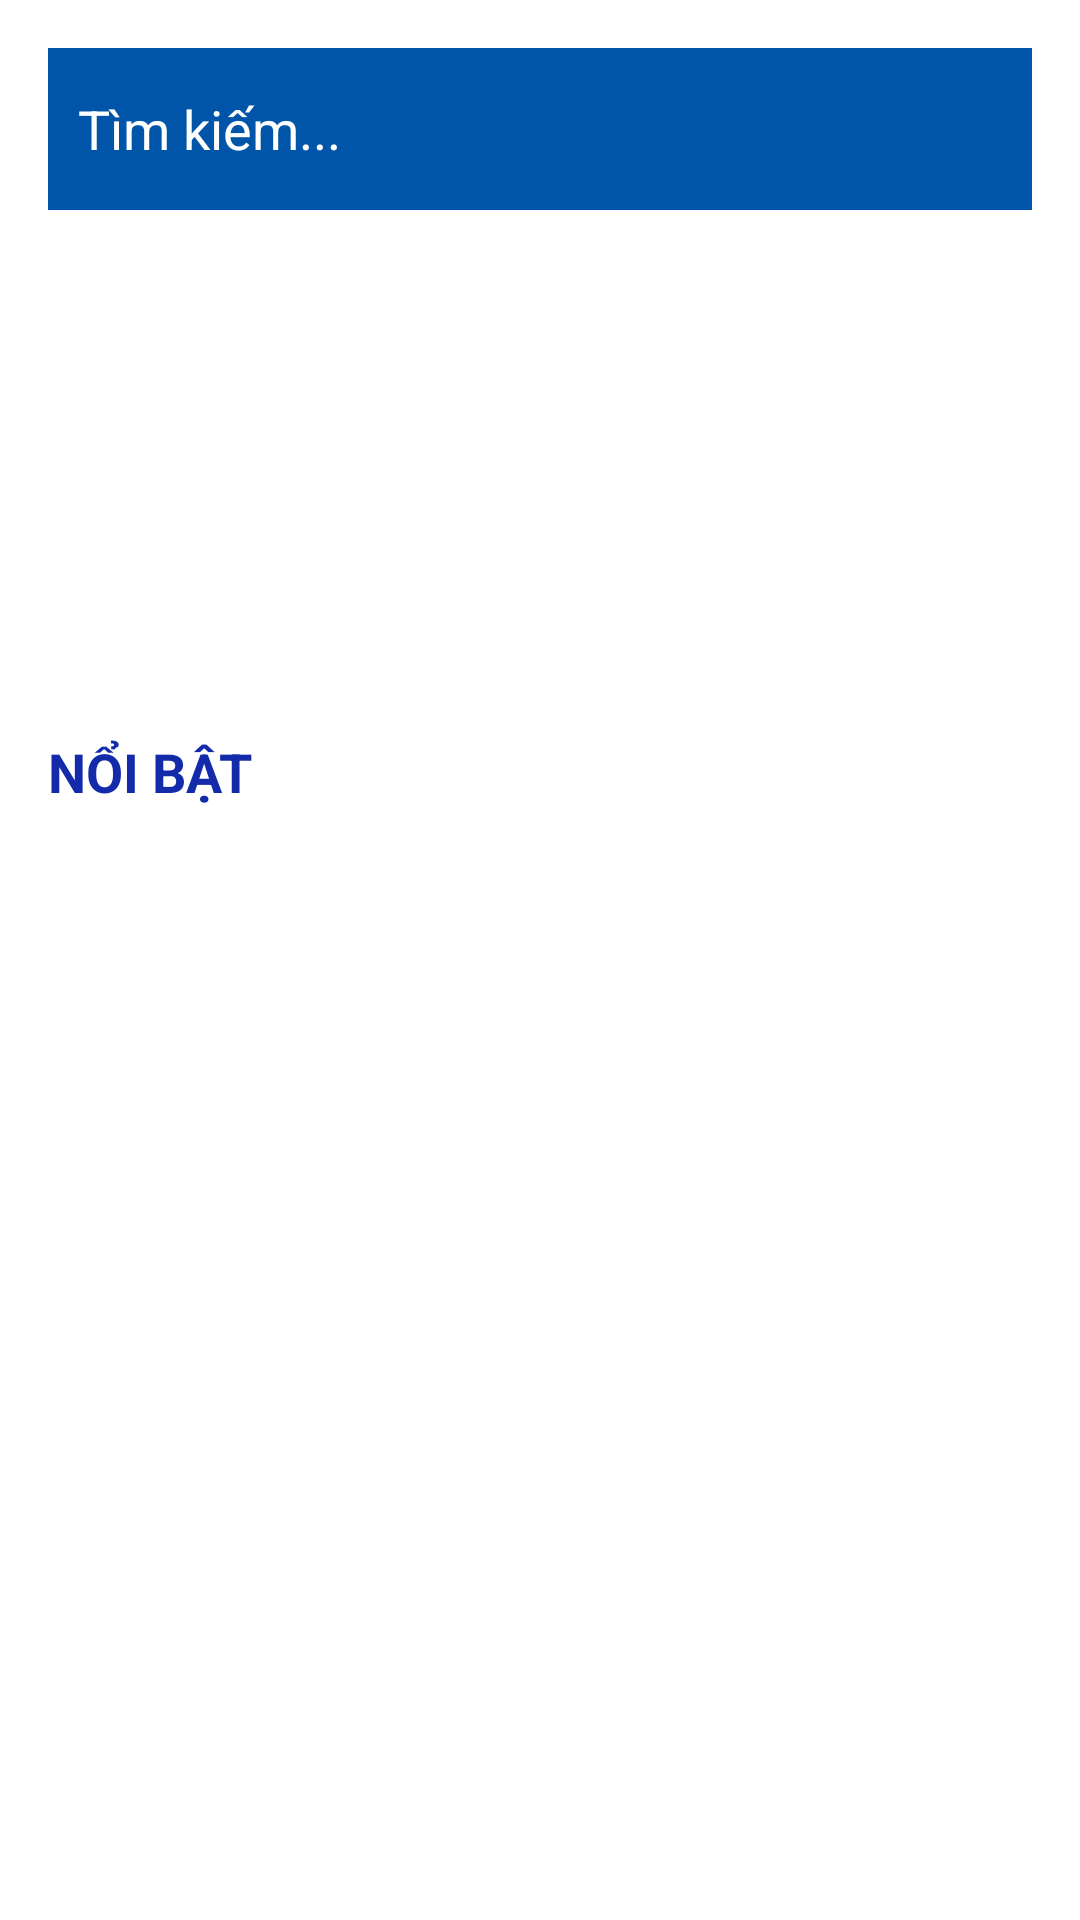

Layout XML and referenced resources for this Android screen:
<!-- AndroidManifest.xml: application theme Theme.Libary -->
<!-- res/layout/activity_home.xml -->
<LinearLayout xmlns:android="http://schemas.android.com/apk/res/android"
    xmlns:app="http://schemas.android.com/apk/res-auto"
    android:id="@+id/In_main"
    android:layout_width="match_parent"
    android:layout_height="match_parent"
    android:background="@android:color/white"
    android:orientation="vertical"
    android:padding="16dp">

    <LinearLayout
        android:layout_width="match_parent"
        android:layout_height="wrap_content"
        android:background="#EDEEEF"
        android:orientation="horizontal">



        <EditText
            android:id="@+id/searchEditText"
            android:layout_width="340dp"
            android:layout_height="54dp"
            android:background="#0055A8"
            android:hint="Tìm kiếm..."
            android:inputType="text"
            android:padding="10dp"
            android:textColor="@color/white"
            android:textColorHint="@color/white" />

        <ImageView
            android:id="@+id/btnsearch"
            android:layout_width="47dp"
            android:layout_height="match_parent"
            android:background="#0055A8"
            android:src="@drawable/ic_search"></ImageView>
    </LinearLayout>
    
    <androidx.viewpager2.widget.ViewPager2
        android:id="@+id/bannerViewPager"
        android:layout_width="match_parent"
        android:layout_height="150dp"
        android:layout_marginTop="10dp" />

    <TextView
        android:layout_width="match_parent"
        android:layout_height="wrap_content"
        android:layout_marginTop="15dp"
        android:layout_marginBottom="15dp"
        android:text="NỔI BẬT"
        android:textColor="#132AAB"
        android:textStyle="bold"
        android:textSize="18dp"></TextView>
    
    <androidx.recyclerview.widget.RecyclerView
        android:id="@+id/bookRecyclerView"
        android:layout_width="match_parent"
        android:layout_height="0dp"
        android:layout_weight="1"
        android:scrollbars="vertical" />
    
    <LinearLayout
        android:id="@+id/bottom_navigation_container"
        android:layout_width="match_parent"
        android:layout_height="65dp"
        android:orientation="vertical"></LinearLayout>











</LinearLayout>
<!-- resources referenced by this layout -->
<resources>
  <color name="white">#FFFFFFFF</color>
  <!-- drawable ic_search (drawable) -->
  <vector xmlns:android="http://schemas.android.com/apk/res/android" android:height="24dp"
       android:viewportHeight="24" android:viewportWidth="24" android:width="24dp">
        
      <path
          android:fillColor="#FFFDFD"
          android:pathData="M15.5,14h-0.79l-0.28,-0.27C15.41,12.59 16,11.11 16,9.5 16,5.91 13.09,3 9.5,3S3,5.91 3,9.5 5.91,16 9.5,16c1.61,0 3.09,-0.59 4.23,-1.57l0.27,0.28v0.79l5,4.99L20.49,19l-4.99,-5zM9.5,14C7.01,14 5,11.99 5,9.5S7.01,5 9.5,5 14,7.01 14,9.5 11.99,14 9.5,14z"/>
      
  </vector>
  <style name="Theme.Libary" parent="Base.Theme.Libary" />
  <style name="Base.Theme.Libary" parent="Theme.Material3.DayNight.NoActionBar">
          
          
      </style>
</resources>
